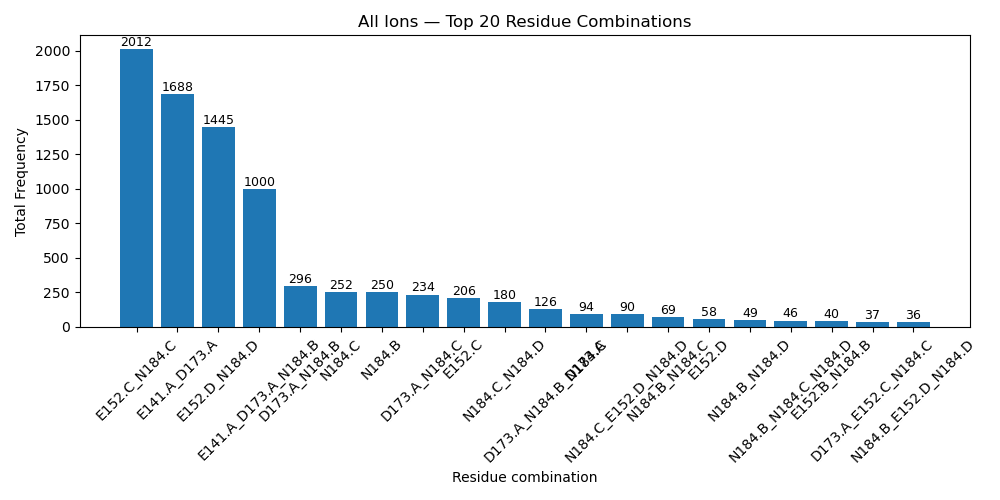

Values plotted in this chart, from the file beside it:
residue_combination, count
E152.C_N184.C, 2012
E141.A_D173.A, 1688
E152.D_N184.D, 1445
E141.A_D173.A_N184.B, 1000
D173.A_N184.B, 296
N184.C, 252
N184.B, 250
D173.A_N184.C, 234
E152.C, 206
N184.C_N184.D, 180
D173.A_N184.B_N184.C, 126
D173.A, 94
N184.C_E152.D_N184.D, 90
N184.B_N184.C, 69
E152.D, 58
N184.B_N184.D, 49
N184.B_N184.C_N184.D, 46
E152.B_N184.B, 40
D173.A_E152.C_N184.C, 37
N184.B_E152.D_N184.D, 36
E141.A, 30
E141.A_N184.B, 29
D173.A_E152.C, 22
N184.C_E152.D, 20
N184.D, 17
N184.B_E152.D, 16
E141.A_E152.B_N184.B, 7
E141.A_D173.A_N184.C, 6
D173.A_N184.B_N184.C_N184.D, 5
N184.B_N184.C_E152.D_N184.D, 5
E141.A_E152.C, 5
E141.A_D173.A_N184.B_N184.C, 5
E152.C_N184.C_N184.D, 4
E152.B_N184.B_E152.D, 4
D173.A_E152.B_N184.B, 4
E152.C_N184.C_E152.D, 4
E152.C_E152.D, 3
E152.B_N184.B_E152.D_N184.D, 3
E152.B_N184.B_N184.D, 3
E141.A_D173.A_E152.B_N184.B, 3
E141.A_D173.A_E152.C_N184.C, 2
N184.B_E152.C, 2
E152.C_N184.D, 1
N184.B_E152.C_N184.C, 1
E141.A_E152.C_N184.C, 1
E141.A_D173.A_E152.C, 1
